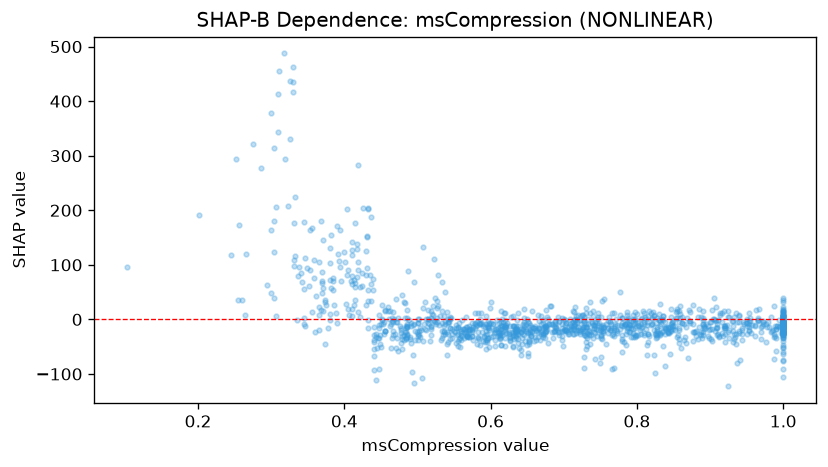

The data file committed next to this chart (first rows):
feature_value, shap_value
0.727, -28.46
0.864, -8.576
0.822, 14.22
0.784, -8.839
0.461, 0.7088
0.946, -9.204
0.654, -9.781
0.47, 36.83
0.908, 22.3
0.632, -11.93
0.627, -37.22
0.644, -8.318
0.855, 14.96
1.0, -6.734
0.783, -11.46
0.986, -20.15
1.0, -9.295
0.641, -22.55
1.0, 39.32
0.936, 10.87
0.54, -44.73
0.542, -4.141
0.672, -0.9616
0.614, 14.86
0.437, 64.03
0.972, -4.52
0.857, -4.726
0.402, 29.08
0.585, -8.361
0.738, -5.763
0.885, 19.01
1.0, 13.94
0.517, -40.3
0.766, 12.64
1.0, 2.811
0.709, -17.97
0.905, 38.86
0.939, 6.484
0.823, -19.32
0.953, -13.05
0.995, -11.25
0.439, 73.55
0.414, 66.55
0.666, -2.939
0.901, -4.582
0.594, -53.59
0.635, -16.25
0.725, 8.785
0.527, -5.346
0.521, -1.945
0.722, -0.2897
0.873, -3.727
0.588, -23.66
1.0, -11.9
0.969, -13.9
0.417, 77.15
0.576, -14.71
0.693, -5.108
0.594, -7.815
0.859, 23.77
... 1,237 more rows
